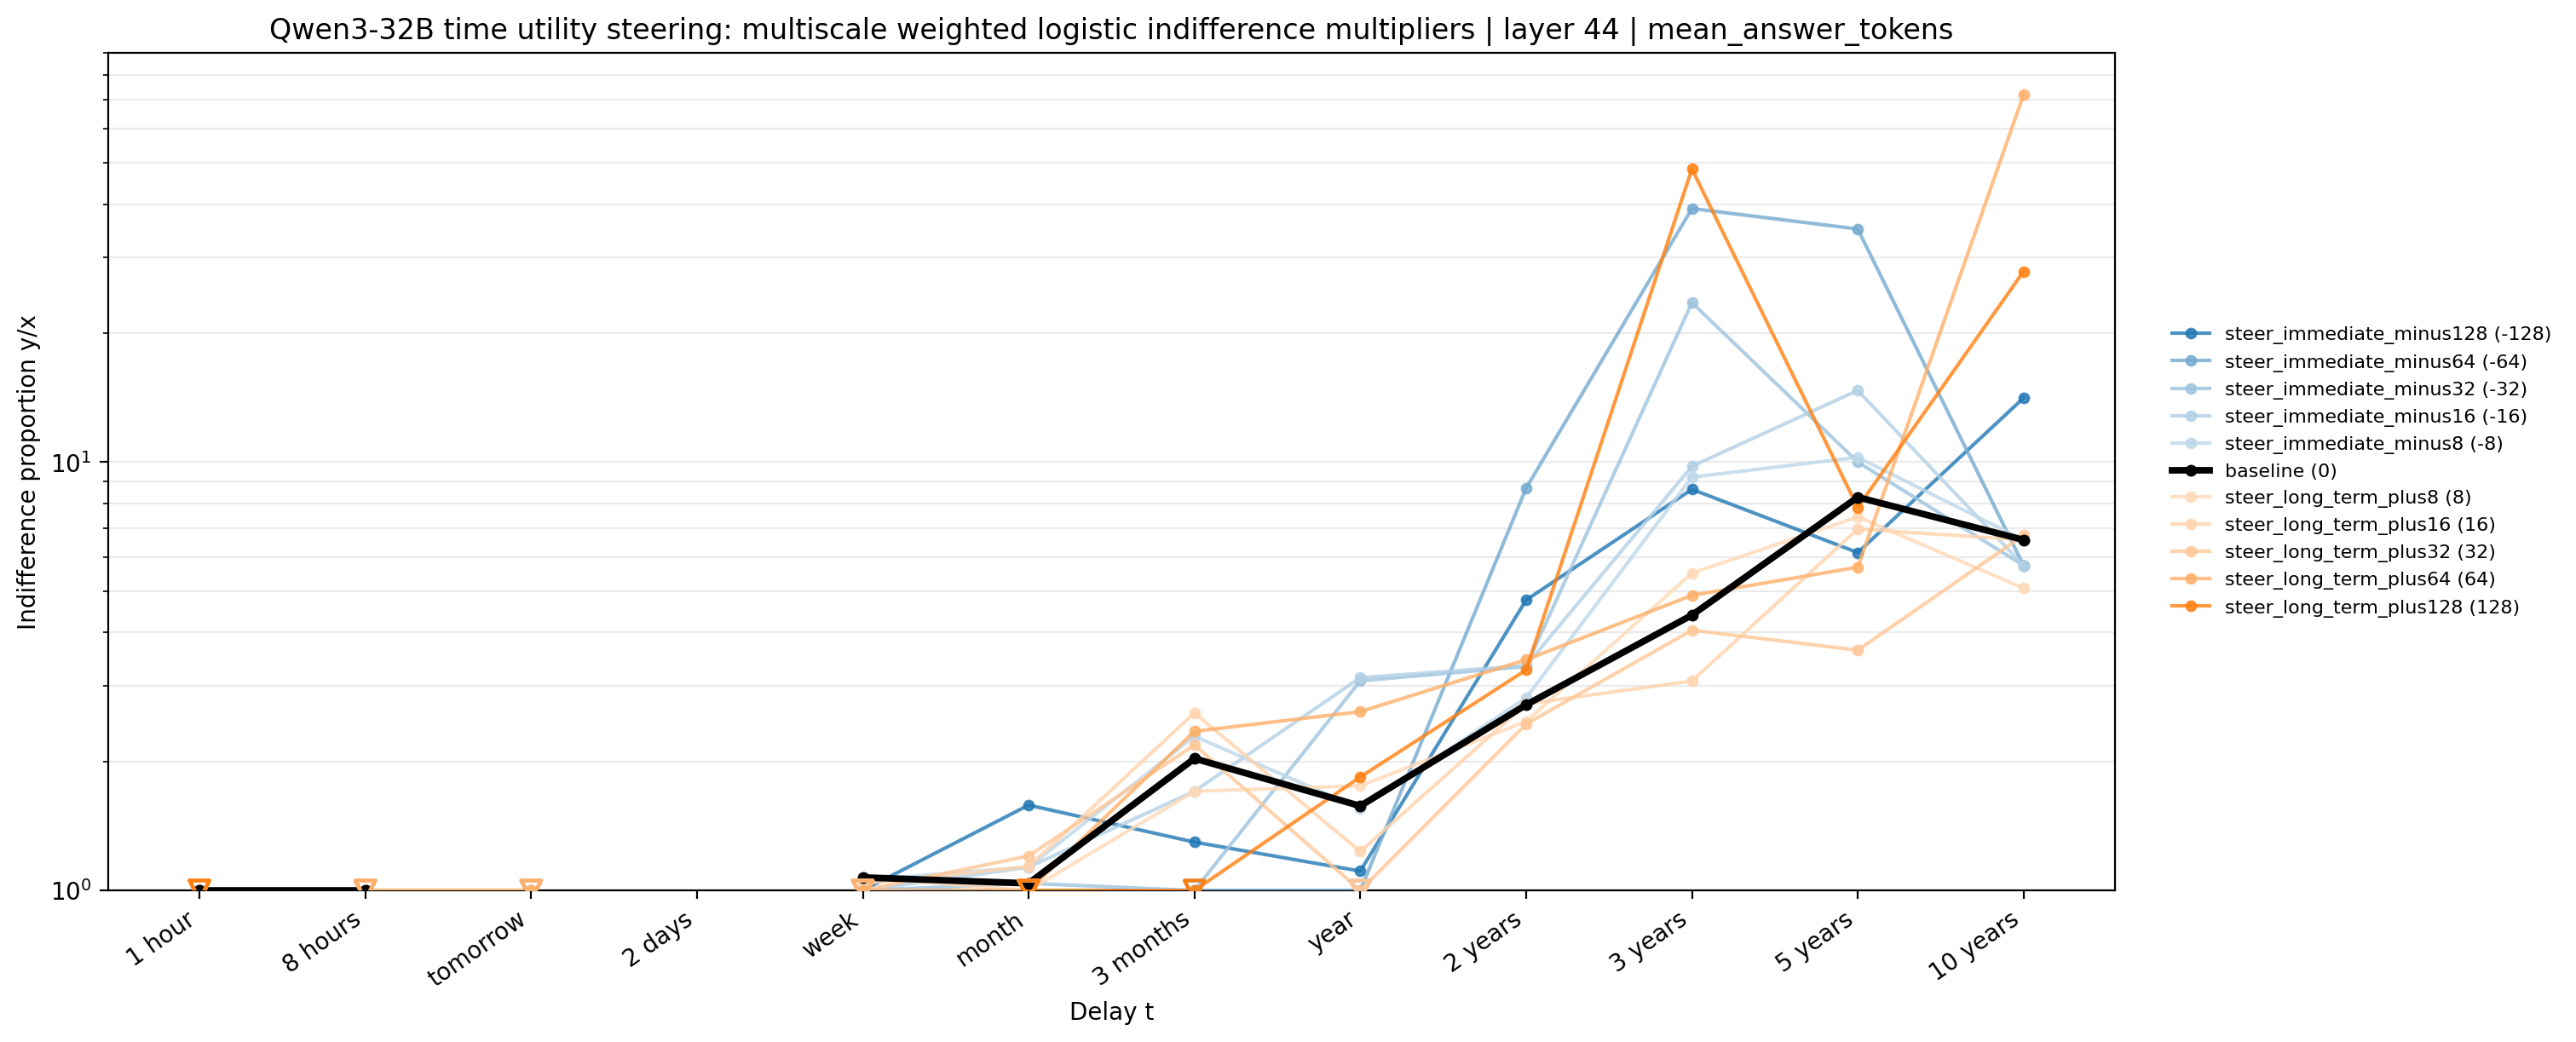

The data file committed next to this chart (first rows):
method, condition, signed_strength, t_delay, delay_idx, indifference_multiplier, plot_multiplier, log_indifference_multiplier, logistic_alpha, logistic_beta_log_multiplier, status, parsed_weight_fraction, n_factor_rows, n_valid_factor_rows
weighted_logistic_multiscale_per_delay_c…, steer_immediate_minus128, -128.0, 1 hour, 0, 503, , 6.221, 4.96, -0.7973, negative_slope_incoherent_amount_effect, 0.9782, 64, 63
weighted_logistic_multiscale_per_delay_c…, steer_immediate_minus128, -128.0, 8 hours, 1, 9.092387229115535e-07, 1.0, -13.91, 2.156, 0.155, left_censored_threshold_below_tested_ran…, 1.0, 64, 64
weighted_logistic_multiscale_per_delay_c…, steer_immediate_minus128, -128.0, tomorrow, 2, 1.8870663399911526e-05, 1.0, -10.88, 2.052, 0.1886, left_censored_threshold_below_tested_ran…, 0.9999, 64, 63
weighted_logistic_multiscale_per_delay_c…, steer_immediate_minus128, -128.0, 2 days, 3, 1270, , 7.147, 5.886, -0.8236, negative_slope_incoherent_amount_effect, 1.0, 64, 64
weighted_logistic_multiscale_per_delay_c…, steer_immediate_minus128, -128.0, week, 4, 0.0195, 1.0, -3.937, 1.351, 0.3432, left_censored_threshold_below_tested_ran…, 1.0, 64, 64
weighted_logistic_multiscale_per_delay_c…, steer_immediate_minus128, -128.0, month, 5, 1.582, 1.582, 0.4585, -1.791, 3.906, finite, 1.0, 64, 64
weighted_logistic_multiscale_per_delay_c…, steer_immediate_minus128, -128.0, 3 months, 6, 1.296, 1.296, 0.2596, -0.2628, 1.012, finite, 1.0, 64, 64
weighted_logistic_multiscale_per_delay_c…, steer_immediate_minus128, -128.0, year, 7, 1.109, 1.109, 0.1039, -0.02777, 0.2673, finite, 1.0, 64, 64
weighted_logistic_multiscale_per_delay_c…, steer_immediate_minus128, -128.0, 2 years, 8, 4.762, 4.762, 1.561, -1.641, 1.051, finite, 1.0, 64, 64
weighted_logistic_multiscale_per_delay_c…, steer_immediate_minus128, -128.0, 3 years, 9, 8.635, 8.635, 2.156, -1.537, 0.713, finite, 1.0, 64, 64
weighted_logistic_multiscale_per_delay_c…, steer_immediate_minus128, -128.0, 5 years, 10, 6.147, 6.147, 1.816, -14.29, 7.871, finite, 1.0, 64, 64
weighted_logistic_multiscale_per_delay_c…, steer_immediate_minus128, -128.0, 10 years, 11, 14.11, 14.11, 2.647, -2.015, 0.7612, finite, 1.0, 64, 64
weighted_logistic_multiscale_per_delay_c…, steer_immediate_minus64, -64.0, 1 hour, 0, 0.5049, 1.0, -0.6834, 1.359, 1.989, left_censored_threshold_below_tested_ran…, 0.9563, 64, 62
weighted_logistic_multiscale_per_delay_c…, steer_immediate_minus64, -64.0, 8 hours, 1, 0.8884, 1.0, -0.1183, 0.4304, 3.637, left_censored_threshold_below_tested_ran…, 1.0, 64, 64
weighted_logistic_multiscale_per_delay_c…, steer_immediate_minus64, -64.0, tomorrow, 2, 0.539, 1.0, -0.618, 2.055, 3.325, left_censored_threshold_below_tested_ran…, 0.9997, 64, 62
weighted_logistic_multiscale_per_delay_c…, steer_immediate_minus64, -64.0, 2 days, 3, 422.2, , 6.045, 8.362, -1.383, negative_slope_incoherent_amount_effect, 1.0, 64, 64
weighted_logistic_multiscale_per_delay_c…, steer_immediate_minus64, -64.0, week, 4, 9.726549758400184e-72, 1.0, -163.5, 2.617, 0.016, left_censored_threshold_below_tested_ran…, 1.0, 64, 64
weighted_logistic_multiscale_per_delay_c…, steer_immediate_minus64, -64.0, month, 5, 0.007152, 1.0, -4.94, 1.583, 0.3204, left_censored_threshold_below_tested_ran…, 1.0, 64, 64
weighted_logistic_multiscale_per_delay_c…, steer_immediate_minus64, -64.0, 3 months, 6, 0.02803, 1.0, -3.574, 1.432, 0.4007, left_censored_threshold_below_tested_ran…, 1.0, 64, 64
weighted_logistic_multiscale_per_delay_c…, steer_immediate_minus64, -64.0, year, 7, 5.470511692775518e-09, 1.0, -19.02, 1.152, 0.06056, left_censored_threshold_below_tested_ran…, 1.0, 64, 64
weighted_logistic_multiscale_per_delay_c…, steer_immediate_minus64, -64.0, 2 years, 8, 8.691, 8.691, 2.162, -1.898, 0.8777, finite, 1.0, 64, 64
weighted_logistic_multiscale_per_delay_c…, steer_immediate_minus64, -64.0, 3 years, 9, 39.05, 39.05, 3.665, -2.097, 0.5721, finite, 1.0, 64, 64
weighted_logistic_multiscale_per_delay_c…, steer_immediate_minus64, -64.0, 5 years, 10, 34.99, 34.99, 3.555, -2.002, 0.5631, finite, 1.0, 64, 64
weighted_logistic_multiscale_per_delay_c…, steer_immediate_minus64, -64.0, 10 years, 11, 5.732, 5.732, 1.746, -3.045, 1.744, finite, 1.0, 64, 64
weighted_logistic_multiscale_per_delay_c…, steer_immediate_minus32, -32.0, 1 hour, 0, 0.514, 1.0, -0.6655, 1.349, 2.027, left_censored_threshold_below_tested_ran…, 0.9782, 64, 63
weighted_logistic_multiscale_per_delay_c…, steer_immediate_minus32, -32.0, 8 hours, 1, 0.8041, 1.0, -0.218, 0.8137, 3.733, left_censored_threshold_below_tested_ran…, 1.0, 64, 64
weighted_logistic_multiscale_per_delay_c…, steer_immediate_minus32, -32.0, tomorrow, 2, 2525, , 7.834, 5.214, -0.6655, negative_slope_incoherent_amount_effect, 0.9997, 64, 62
weighted_logistic_multiscale_per_delay_c…, steer_immediate_minus32, -32.0, 2 days, 3, 422.2, , 6.045, 8.362, -1.383, negative_slope_incoherent_amount_effect, 1.0, 64, 64
weighted_logistic_multiscale_per_delay_c…, steer_immediate_minus32, -32.0, week, 4, 0.9058, 1.0, -0.09888, 0.283, 2.862, left_censored_threshold_below_tested_ran…, 1.0, 64, 64
weighted_logistic_multiscale_per_delay_c…, steer_immediate_minus32, -32.0, month, 5, 1.039, 1.039, 0.0379, -0.07061, 1.863, finite, 1.0, 64, 64
weighted_logistic_multiscale_per_delay_c…, steer_immediate_minus32, -32.0, 3 months, 6, 0.6618, 1.0, -0.4128, 0.3236, 0.7839, left_censored_threshold_below_tested_ran…, 1.0, 64, 64
weighted_logistic_multiscale_per_delay_c…, steer_immediate_minus32, -32.0, year, 7, 3.086, 3.086, 1.127, -0.4088, 0.3628, finite, 1.0, 64, 64
weighted_logistic_multiscale_per_delay_c…, steer_immediate_minus32, -32.0, 2 years, 8, 3.331, 3.331, 1.203, -1.058, 0.8791, finite, 1.0, 64, 64
weighted_logistic_multiscale_per_delay_c…, steer_immediate_minus32, -32.0, 3 years, 9, 23.56, 23.56, 3.159, -2.225, 0.7042, finite, 1.0, 64, 64
weighted_logistic_multiscale_per_delay_c…, steer_immediate_minus32, -32.0, 5 years, 10, 10, 10, 2.303, -1.34, 0.5817, finite, 1.0, 64, 64
weighted_logistic_multiscale_per_delay_c…, steer_immediate_minus32, -32.0, 10 years, 11, 5.732, 5.732, 1.746, -3.045, 1.744, finite, 1.0, 64, 64
weighted_logistic_multiscale_per_delay_c…, steer_immediate_minus16, -16.0, 1 hour, 0, 0.5226, 1.0, -0.6489, 1.339, 2.063, left_censored_threshold_below_tested_ran…, 1.0, 64, 64
weighted_logistic_multiscale_per_delay_c…, steer_immediate_minus16, -16.0, 8 hours, 1, 15307477, , 16.54, 3.381, -0.2044, negative_slope_incoherent_amount_effect, 1.0, 64, 64
weighted_logistic_multiscale_per_delay_c…, steer_immediate_minus16, -16.0, tomorrow, 2, 578.2, , 6.36, 7.319, -1.151, negative_slope_incoherent_amount_effect, 0.9997, 64, 62
weighted_logistic_multiscale_per_delay_c…, steer_immediate_minus16, -16.0, 2 days, 3, 891.6, , 6.793, 6.397, -0.9416, negative_slope_incoherent_amount_effect, 1.0, 64, 64
weighted_logistic_multiscale_per_delay_c…, steer_immediate_minus16, -16.0, week, 4, 0.9326, 1.0, -0.06982, 0.3065, 4.389, left_censored_threshold_below_tested_ran…, 1.0, 64, 64
weighted_logistic_multiscale_per_delay_c…, steer_immediate_minus16, -16.0, month, 5, 1.133, 1.133, 0.125, -0.2491, 1.994, finite, 1.0, 64, 64
weighted_logistic_multiscale_per_delay_c…, steer_immediate_minus16, -16.0, 3 months, 6, 1.704, 1.704, 0.5331, -0.5497, 1.031, finite, 1.0, 64, 64
weighted_logistic_multiscale_per_delay_c…, steer_immediate_minus16, -16.0, year, 7, 3.138, 3.138, 1.144, -0.7533, 0.6587, finite, 1.0, 64, 64
weighted_logistic_multiscale_per_delay_c…, steer_immediate_minus16, -16.0, 2 years, 8, 3.347, 3.347, 1.208, -1.699, 1.407, finite, 1.0, 64, 64
weighted_logistic_multiscale_per_delay_c…, steer_immediate_minus16, -16.0, 3 years, 9, 9.775, 9.775, 2.28, -1.509, 0.662, finite, 1.0, 64, 64
weighted_logistic_multiscale_per_delay_c…, steer_immediate_minus16, -16.0, 5 years, 10, 14.69, 14.69, 2.687, -1.623, 0.6041, finite, 1.0, 64, 64
weighted_logistic_multiscale_per_delay_c…, steer_immediate_minus16, -16.0, 10 years, 11, 5.732, 5.732, 1.746, -3.045, 1.744, finite, 1.0, 64, 64
weighted_logistic_multiscale_per_delay_c…, steer_immediate_minus8, -8.0, 1 hour, 0, 0.3066, 1.0, -1.182, 1.911, 1.617, left_censored_threshold_below_tested_ran…, 1.0, 64, 64
weighted_logistic_multiscale_per_delay_c…, steer_immediate_minus8, -8.0, 8 hours, 1, 0.7249, 1.0, -0.3217, 1.307, 4.063, left_censored_threshold_below_tested_ran…, 1.0, 64, 64
weighted_logistic_multiscale_per_delay_c…, steer_immediate_minus8, -8.0, tomorrow, 2, 798.4, , 6.683, 6.593, -0.9867, negative_slope_incoherent_amount_effect, 0.9996, 64, 61
weighted_logistic_multiscale_per_delay_c…, steer_immediate_minus8, -8.0, 2 days, 3, 891.6, , 6.793, 6.397, -0.9416, negative_slope_incoherent_amount_effect, 1.0, 64, 64
weighted_logistic_multiscale_per_delay_c…, steer_immediate_minus8, -8.0, week, 4, 1.057, 1.057, 0.05558, -0.2518, 4.531, finite, 1.0, 64, 64
weighted_logistic_multiscale_per_delay_c…, steer_immediate_minus8, -8.0, month, 5, 1.133, 1.133, 0.125, -0.2491, 1.994, finite, 1.0, 64, 64
weighted_logistic_multiscale_per_delay_c…, steer_immediate_minus8, -8.0, 3 months, 6, 2.291, 2.291, 0.8291, -0.9039, 1.09, finite, 1.0, 64, 64
weighted_logistic_multiscale_per_delay_c…, steer_immediate_minus8, -8.0, year, 7, 1.552, 1.552, 0.4396, -0.2915, 0.6631, finite, 1.0, 64, 64
weighted_logistic_multiscale_per_delay_c…, steer_immediate_minus8, -8.0, 2 years, 8, 2.815, 2.815, 1.035, -1.398, 1.35, finite, 1.0, 64, 64
weighted_logistic_multiscale_per_delay_c…, steer_immediate_minus8, -8.0, 3 years, 9, 9.22, 9.22, 2.221, -1.41, 0.6348, finite, 1.0, 64, 64
weighted_logistic_multiscale_per_delay_c…, steer_immediate_minus8, -8.0, 5 years, 10, 10.26, 10.26, 2.328, -1.836, 0.7887, finite, 1.0, 64, 64
weighted_logistic_multiscale_per_delay_c…, steer_immediate_minus8, -8.0, 10 years, 11, 6.58, 6.58, 1.884, -1.903, 1.01, finite, 1.0, 64, 64
... 72 more rows
